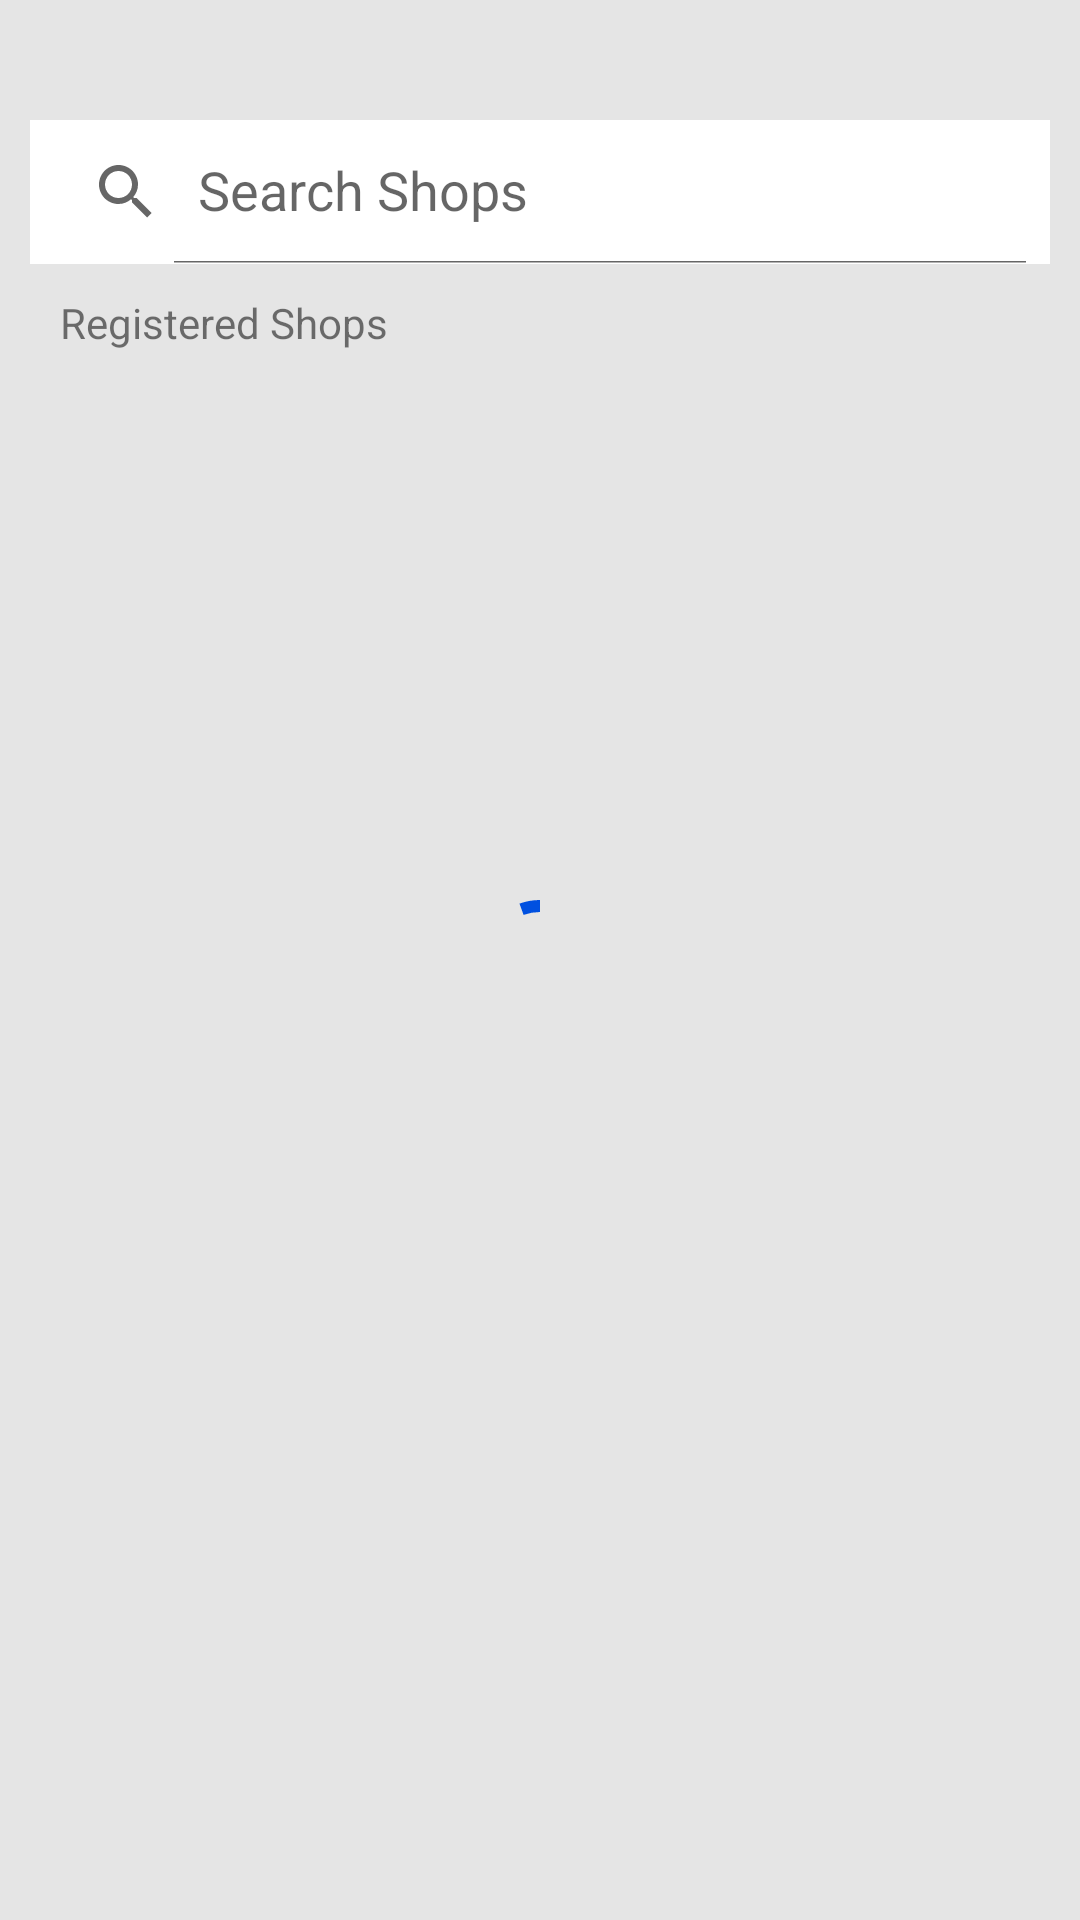

Write the Android layout XML for this screen, with the resource values it uses.
<!-- AndroidManifest.xml: application theme Theme.LaunderUp -->
<!-- res/layout/activity_shop_list.xml -->
<?xml version="1.0" encoding="utf-8"?>
<androidx.constraintlayout.widget.ConstraintLayout xmlns:android="http://schemas.android.com/apk/res/android"
    xmlns:app="http://schemas.android.com/apk/res-auto"
    xmlns:tools="http://schemas.android.com/tools"
    android:layout_width="match_parent"
    android:layout_height="match_parent"
    tools:context=".ui.view.activities.ShopListActivity"
    android:background="#E5E5E5"
   >

    <androidx.appcompat.widget.SearchView
        android:id="@+id/searchView"
        android:layout_width="match_parent"
        android:layout_height="wrap_content"
        android:layout_marginTop="40dp"
        android:background="@color/white"
        app:iconifiedByDefault="false"
        app:layout_constraintTop_toTopOf="parent"
        app:queryHint="Search Shops"
        tools:layout_editor_absoluteX="20dp"
        android:layout_marginLeft="10dp"
        android:layout_marginRight="10dp"/>

    <TextView
        android:id="@+id/registered_shops_text"
        android:layout_width="wrap_content"
        android:layout_height="wrap_content"
        android:text="@string/registered_shops"
        app:layout_constraintTop_toBottomOf="@id/searchView"
        android:layout_marginStart="20dp"
        app:layout_constraintStart_toStartOf="parent"
        android:layout_marginTop="10dp"/>

    <androidx.recyclerview.widget.RecyclerView
        android:id="@+id/recycler_view"
        android:layout_width="0dp"
        android:layout_height="0dp"
        app:layout_constraintTop_toBottomOf="@id/registered_shops_text"
        app:layout_constraintStart_toStartOf="parent"
        app:layout_constraintEnd_toEndOf="parent"
        app:layout_constraintBottom_toBottomOf="parent"
        android:layout_marginTop="10dp"
        android:layout_marginBottom="20dp"
        android:layout_marginStart="20dp"
        android:layout_marginEnd="20dp"/>

    <com.google.android.material.progressindicator.CircularProgressIndicator
        android:id="@+id/shop_activity_progress"
        android:layout_width="wrap_content"
        android:layout_height="wrap_content"
        app:layout_constraintStart_toStartOf="parent"
        app:layout_constraintEnd_toEndOf="parent"
        app:layout_constraintTop_toTopOf="parent"
        app:layout_constraintBottom_toBottomOf="parent"
        android:indeterminate="true"/>
</androidx.constraintlayout.widget.ConstraintLayout>
<!-- resources referenced by this layout -->
<resources>
  <color name="white">#FFFFFFFF</color>
  <string name="registered_shops">Registered Shops</string>
  <style name="Theme.LaunderUp" parent="Theme.MaterialComponents.Light.NoActionBar">
          
          <item name="colorPrimary">@color/purple_200</item>
          <item name="colorPrimaryVariant">@color/purple_700</item>
          <item name="colorOnPrimary">@color/white</item>
          
          <item name="colorSecondary">@color/teal_200</item>
          <item name="colorSecondaryVariant">@color/teal_700</item>
          <item name="colorOnSecondary">@color/black</item>
          
          <item name="android:statusBarColor" tools:targetApi="32">?attr/colorPrimary</item>
          
          <item name="colorControlActivated">?attr/colorOnSecondary</item>
  
      </style>
  <color name="purple_200">#0050E0</color>
  <color name="purple_700">#FF3700B3</color>
  <color name="teal_200">#FF03DAC5</color>
  <color name="teal_700">#FF018786</color>
  <color name="black">#FF000000</color>
</resources>
